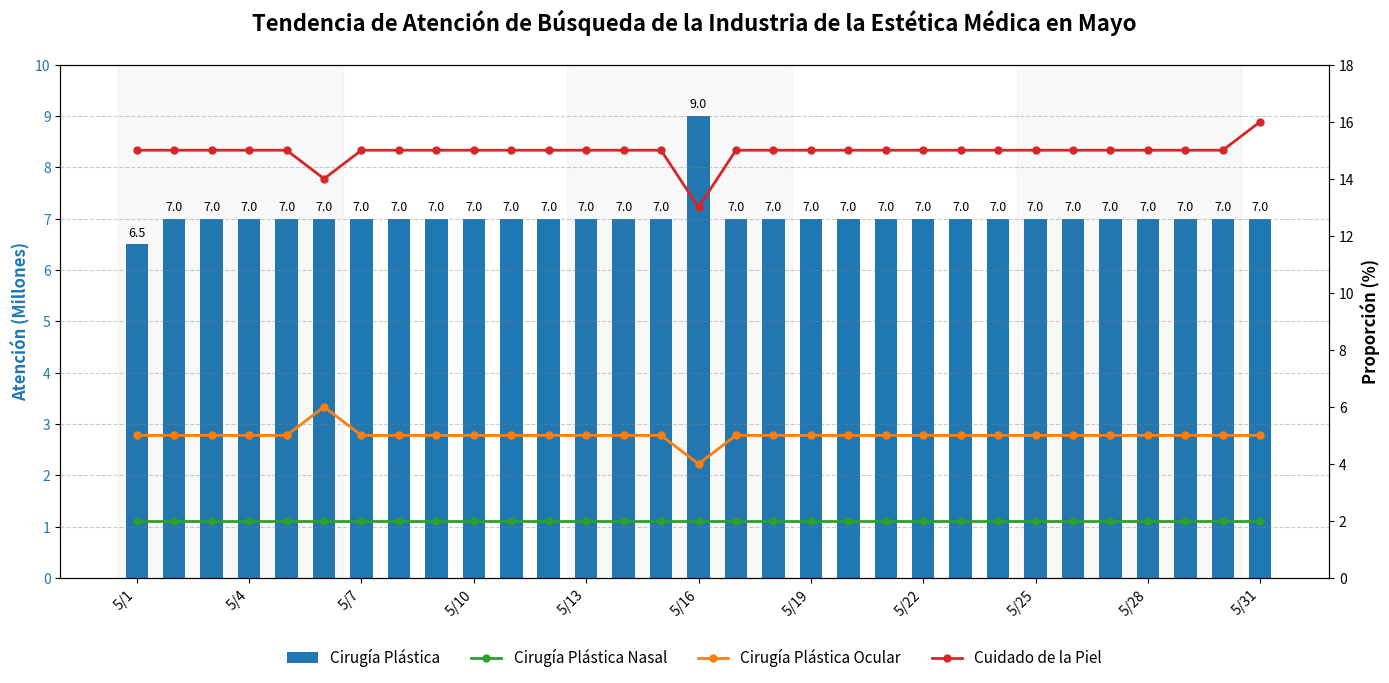

This chart was generated by the following Python code:
import matplotlib.pyplot as plt
import numpy as np

# Generar fechas completas de mayo (del 1 al 31)
fechas = [f"5/{i}" for i in range(1, 32)]
x = np.arange(len(fechas))  # Usado para la posición del eje x

# Datos de atención a la cirugía plástica (eje y izquierdo, unidad: millones)
cirugia_plastica = [
    6.5, 7.0, 7.0, 7.0, 7.0, 7.0, 7.0, 7.0, 7.0, 7.0, 7.0,
    7.0, 7.0, 7.0, 7.0, 9.0, 7.0, 7.0, 7.0, 7.0, 7.0, 7.0,
    7.0, 7.0, 7.0, 7.0, 7.0, 7.0, 7.0, 7.0, 7.0
]

# Datos de proporción de cirugía plástica nasal (eje y derecho, unidad: %)
cirugia_nasal = [
    2.0, 2.0, 2.0, 2.0, 2.0, 2.0, 2.0, 2.0, 2.0, 2.0, 2.0,
    2.0, 2.0, 2.0, 2.0, 2.0, 2.0, 2.0, 2.0, 2.0, 2.0, 2.0,
    2.0, 2.0, 2.0, 2.0, 2.0, 2.0, 2.0, 2.0, 2.0
]

# Datos de proporción de cirugía plástica ocular (eje y derecho, unidad: %)
cirugia_ocular = [
    5.0, 5.0, 5.0, 5.0, 5.0, 6.0, 5.0, 5.0, 5.0, 5.0, 5.0,
    5.0, 5.0, 5.0, 5.0, 4.0, 5.0, 5.0, 5.0, 5.0, 5.0, 5.0,
    5.0, 5.0, 5.0, 5.0, 5.0, 5.0, 5.0, 5.0, 5.0
]

# Datos de proporción de cuidado de la piel (eje y derecho, unidad: %)
cuidado_piel = [
    15.0, 15.0, 15.0, 15.0, 15.0, 14.0, 15.0, 15.0, 15.0, 15.0, 15.0,
    15.0, 15.0, 15.0, 15.0, 13.0, 15.0, 15.0, 15.0, 15.0, 15.0, 15.0,
    15.0, 15.0, 15.0, 15.0, 15.0, 15.0, 15.0, 15.0, 16.0
]

# Crear un lienzo y ejes dobles
fig, ax1 = plt.subplots(figsize=(14, 7))  # Aumentar el tamaño del lienzo
ax2 = ax1.twinx()

# Dibujar el gráfico de barras de cirugía plástica (eje izquierdo)
ancho_barra = 0.6
barras = ax1.bar(
    x,
    cirugia_plastica,
    color="#1f77b4",  # Azul profesional
    width=ancho_barra,
    label="Cirugía Plástica"
)
ax1.set_ylabel("Atención (Millones)", color="#1f77b4", fontsize=12, fontweight="bold")
ax1.set_ylim(0, 10)
ax1.set_yticks(np.arange(0, 11, 1))
ax1.tick_params(axis="y", labelcolor="#1f77b4", labelsize=10)

# Agregar etiquetas numéricas encima del gráfico de barras
for barra in barras:
    altura = barra.get_height()
    ax1.text(
        barra.get_x() + barra.get_width()/2., altura + 0.1,
        f'{altura:.1f}',
        ha='center', va='bottom', fontsize=9
    )

# Dibujar el gráfico de línea de cirugía plástica nasal (eje derecho)
ax2.plot(
    x,
    cirugia_nasal,
    color="#2ca02c",  # Verde profesional
    marker="o",
    markersize=5,
    linestyle="-",
    linewidth=2,
    label="Cirugía Plástica Nasal"
)

# Dibujar el gráfico de línea de cirugía plástica ocular (eje derecho)
ax2.plot(
    x,
    cirugia_ocular,
    color="#ff7f0e",  # Naranja profesional
    marker="o",
    markersize=5,
    linestyle="-",
    linewidth=2,
    label="Cirugía Plástica Ocular"
)

# Dibujar el gráfico de línea de cuidado de la piel (eje derecho)
ax2.plot(
    x,
    cuidado_piel,
    color="#d62728",  # Rojo profesional
    marker="o",
    markersize=5,
    linestyle="-",
    linewidth=2,
    label="Cuidado de la Piel"
)
ax2.set_ylabel("Proporción (%)", color="black", fontsize=12, fontweight="bold")
ax2.set_ylim(0, 18)
ax2.set_yticks(np.arange(0, 20, 2))
ax2.tick_params(axis="y", labelcolor="black", labelsize=10)

# Establecer las marcas de graduación del eje x (mostrar una marca cada 3 días para evitar la sobrecarga)
ax1.set_xticks(x[::3])  # Mostrar una marca cada 3 días
ax1.set_xticklabels(fechas[::3], fontsize=10, rotation=45, ha="right")  # Rotar 45 grados y alinear a la derecha

# Agregar una cuadrícula (solo en la dirección y del eje izquierdo)
ax1.grid(axis="y", linestyle="--", color="gray", alpha=0.4)

# Combinar las leyendas (colocarlas en la parte inferior)
lineas_ax1, etiquetas_ax1 = ax1.get_legend_handles_labels()
lineas_ax2, etiquetas_ax2 = ax2.get_legend_handles_labels()
ax1.legend(
    lineas_ax1 + lineas_ax2,
    etiquetas_ax1 + etiquetas_ax2,
    loc="lower center",
    ncol=4,
    bbox_to_anchor=(0.5, -0.2),
    frameon=False,
    fontsize=11
)

# Establecer el título
ax1.set_title("Tendencia de Atención de Búsqueda de la Industria de la Estética Médica en Mayo", fontsize=16, fontweight="bold", y=1.05)

# Agregar color de fondo para distinguir diferentes áreas
for i in range(0, len(fechas), 6):
    if i % 12 == 0:
        ax1.axvspan(i - 0.5, i + 5.5, alpha=0.05, color='gray')

# Ajustar el diseño
plt.tight_layout()

# Mostrar el gráfico
plt.show()
